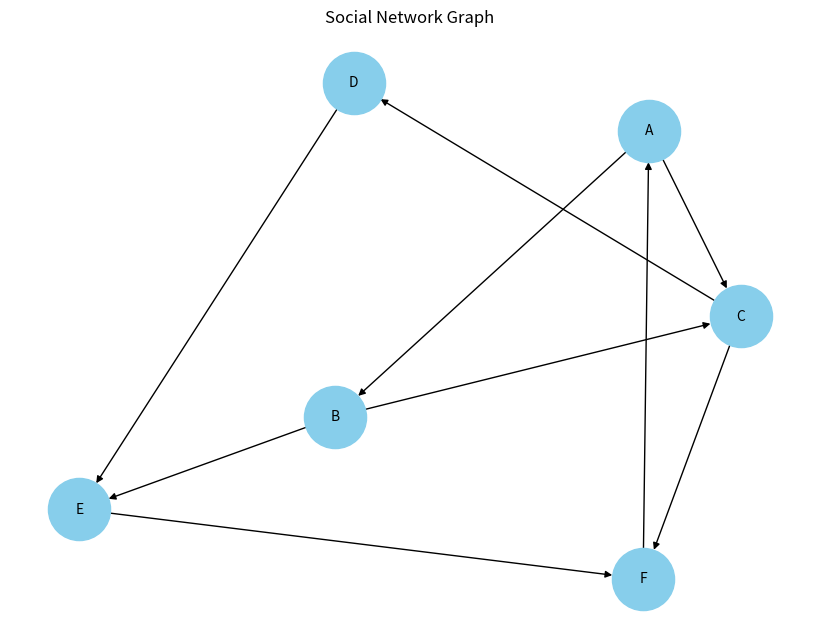

Reproduce this figure in Python.
import networkx as nx
import matplotlib.pyplot as plt
import pandas as pd

# -----------------------------
# Step 1: Create sample dataset
# -----------------------------
data = {
    'source': ['A', 'A', 'B', 'C', 'D', 'E', 'F', 'C', 'B'],
    'target': ['B', 'C', 'C', 'D', 'E', 'F', 'A', 'F', 'E']
}

df = pd.DataFrame(data)

# -----------------------------
# Step 2: Create graph
# -----------------------------
G = nx.from_pandas_edgelist(df, 'source', 'target', create_using=nx.DiGraph())

# -----------------------------
# Step 3: Apply PageRank
# -----------------------------
pagerank = nx.pagerank(G)

print("\n--- PageRank Scores ---")
for node, score in pagerank.items():
    print(f"{node}: {score:.4f}")

# -----------------------------
# Step 4: Centrality Measures
# -----------------------------
degree_centrality = nx.degree_centrality(G)

print("\n--- Degree Centrality ---")
for node, score in degree_centrality.items():
    print(f"{node}: {score:.4f}")

# -----------------------------
# Step 5: Identify Top Influencers
# -----------------------------
top_influencer = max(pagerank, key=pagerank.get)

print(f"\nMost Influential User (PageRank): {top_influencer}")

# -----------------------------
# Step 6: Draw Graph
# -----------------------------
plt.figure(figsize=(8,6))
pos = nx.spring_layout(G)

nx.draw(G, pos, with_labels=True, node_color='skyblue', node_size=2000, font_size=10)
plt.title("Social Network Graph")
plt.show()
